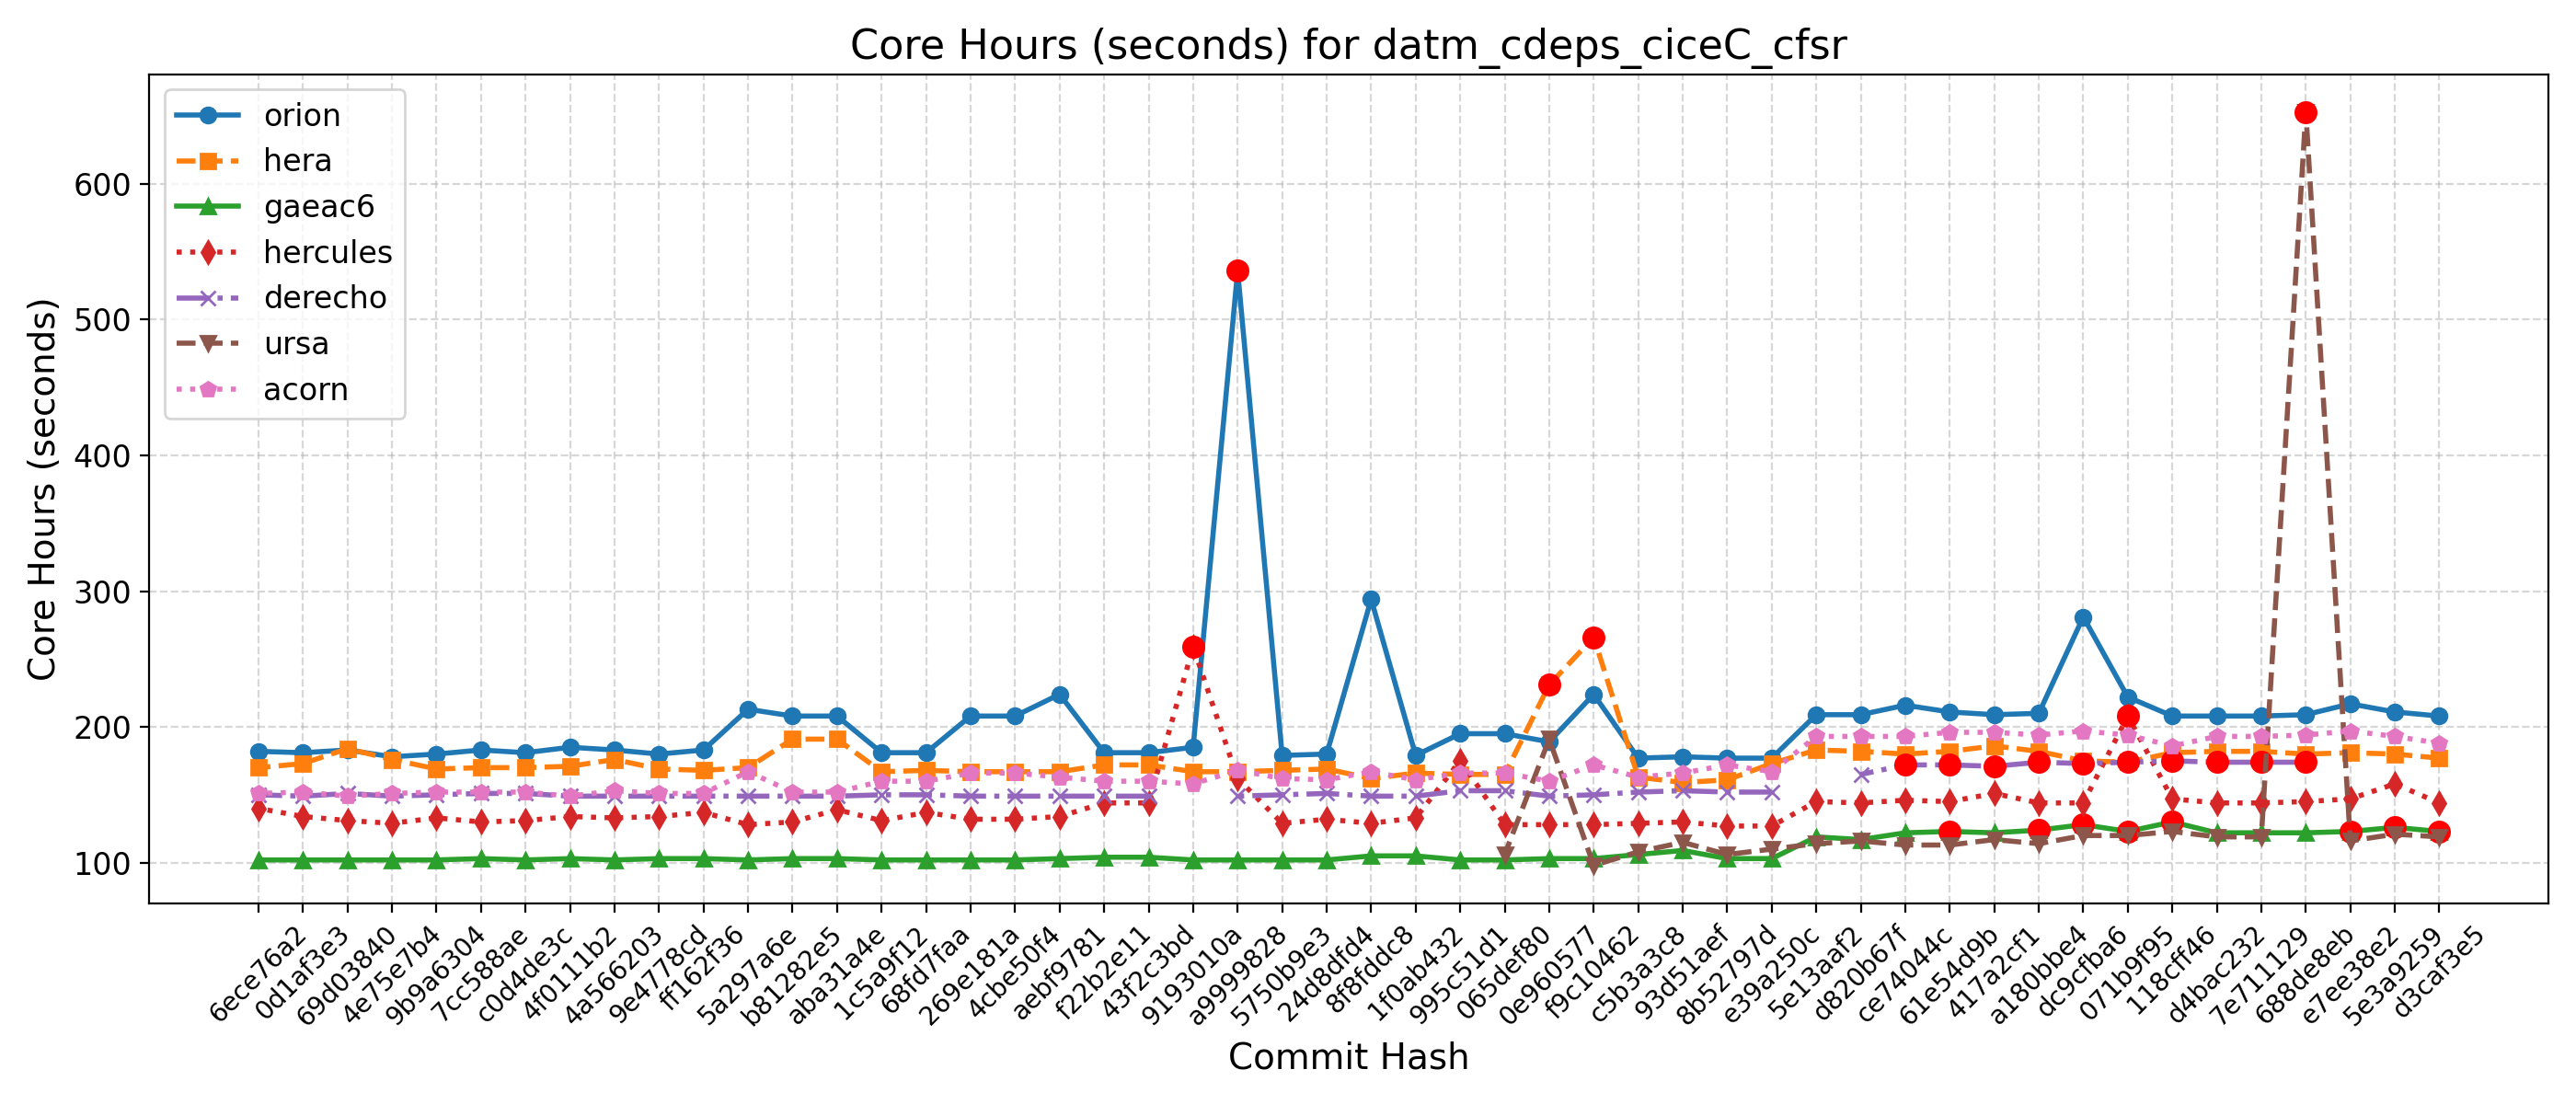

Data behind this chart, as committed beside it:
Hash, Date, Message, orion, hera, gaeac6, hercules, derecho, ursa, wcoss2, acorn
d3caf3e5, 2025-09-15, update mom6 to its main repo. 20250818 c…, 208, 177, 123, 144, , 119, , 188
5e3a9259, 2025-09-10, Introduce tuning parameter for convectiv…, 211, 180, 126, 158, , 121, , 193
e7ee38e2, 2025-09-08, Scale-aware 3DTKE EDMF and TTE-EDMF GFS …, 217, 181, 123, 147, , 116, , 197
688de8eb, 2025-09-04, Fix default cdmbgwd settings (#2788), 209, 180, 122, 145, 174, 653, , 194
7e711129, 2025-09-02, Use container with spack stack 1.9.2 (#2…, 208, 182, 122, 144, 174, 119, , 193
d4bac232, 2025-08-29, MPAS dycore + Atmosphere Generalization …, 208, 182, 122, 144, 174, 119, , 193
118cff46, 2025-08-25, Add FV3 grid mask for regional domains t…, 208, 181, 130, 147, 175, 123, , 186
071b9f95, 2025-08-22, Fix Restart IAU and Ultra-Low Reproducib…, 222, 174, 123, 208, 174, 120, , 194
dc9cfba6, 2025-08-19, Update CICE through 2025-07 and switch t…, 281, 175, 128, 144, 173, 120, , 197
a180bbe4, 2025-08-15, FV3: Fix Prate_avg and UPP call freq + F…, 210, 182, 124, 144, 174, 114, , 194
417a2cf1, 2025-08-13, Fix conus13km tests restart and decompos…, 209, 186, 122, 151, 171, 117, , 196
61e54d9b, 2025-08-11, Add two-way ocean-wave coupling feature …, 211, 182, 123, 145, 172, 113, , 196
ce74044c, 2025-08-06, Create a user-friendly "process model" t…, 216, 180, 122, 146, 172, 113, , 193
d820b67f, 2025-08-01, Update GOCART to v2.4.3 (#2819), 209, 182, 117, 144, 165, 116, , 193
5e13aaf2, 2025-07-29, Update DATM meshes and switch to bilinea…, 209, 183, 119, 145, , 114, , 193
e39a250c, 2025-07-24, Update FV3 hash to include UPP ss192/Urs…, 177, 173, 103, 127, 152, 110, , 167
8b52797d, 2025-07-21, Combination of 2684,2707,2771 (MERRA2 3-…, 177, 161, 103, 127, 152, 106, , 172
93d51aef, 2025-07-17, Exporting Canopy Variables from AQM to F…, 178, 159, 109, 130, 153, 115, , 166
c5b3a3c8, 2025-07-14, GFDLMP-v3 and TEMPO MP microphysics (#25…, 177, 163, 106, 129, 152, 108, , 163
f9c10462, 2025-07-11, Combination of several CCPP-physics PRs …, 224, 266, 103, 128, 150, 98, , 172
0e960577, 2025-07-09, Combination #2777 (maintask writes CMEPS…, 189, 231, 103, 128, 149, 191, , 160
065def80, 2025-07-07, Port UFS-WM to Ursa (#2471), 195, 165, 102, 128, 153, 106, , 166
995c51d1, 2025-07-03, Upgrade UFS-WM to spack-stack/1.9.2 (#26…, 195, 165, 102, 175, 153, , , 166
1f0ab432, 2025-07-01, Reduce WW3 memory use (#2624), 179, 166, 105, 133, 149, , , 161
8f8fddc8, 2025-06-30, Bring in scale-aware 3DTKE related chang…, 294, 162, 105, 129, 149, , , 167
24d8dfd4, 2025-06-26, Slight modification in orographic gravit…, 180, 169, 102, 132, 151, , , 161
5750b9e3, 2025-06-20, gcycle update (#2747), 179, 168, 102, 129, 150, , , 162
a9999828, 2025-06-12, Add a new parameter in dycore to control…, 536, 167, 102, 162, 149, , , 168
9193010a, 2025-06-06, In Noah-MP, set zero for canopy liquid a…, 185, 167, 102, 259, , , , 158
43f2c3bd, 2025-06-04, Urgent Documentation Update for HSD Capa…, 181, 172, 104, 144, 149, , , 160
f22b2e11, 2025-06-02, Bug fix for surface roughness calculatio…, 181, 172, 104, 144, 149, , , 160
aebf9781, 2025-05-27, Fix bug to improve wave initialization b…, 224, 167, 103, 134, 149, , , 163
4cbe50f4, 2025-05-23, Add idealized, regional tropical cyclone…, 208, 167, 102, 132, 149, , , 166
269e181a, 2025-05-23, Add GFSv17 IAU restart tests without wav…, 208, 167, 102, 132, 149, , , 166
68fd7faa, 2025-05-15, Enable Hera, Hercules Gnu tests: cpld_de…, 181, 168, 102, 137, 150, , , 160
1c5a9f12, 2025-05-09, Add "ultra low" coupled configurations t…, 181, 167, 102, 131, 150, , , 160
aba31a4e, 2025-05-06, Resolve miscellaneous WM issues and upda…, 208, 191, 103, 139, 149, , , 152
b81282e5, 2025-05-05, Switch to vector remapping and bilinear …, 208, 191, 103, 130, 149, , , 152
5a297a6e, 2025-05-02, improve coupled model startup cost for w…, 213, 170, 102, 128, 149, , , 167
ff162f36, 2025-05-01, NSSL MP scheme updates + Stochastic Phys…, 183, 168, 103, 137, 149, , , 151
9e4778cd, 2025-04-25, Loosen restriction on optional arguments…, 180, 169, 103, 134, 149, , , 151
4a566203, 2025-04-23, CMake Atmosphere Dycore Generalization +…, 183, 176, 102, 133, 149, , , 153
4f0111b2, 2025-04-21, Add CMEPS log file at restart write; IAU…, 185, 171, 103, 134, 149, , , 149
c0d4de3c, 2025-04-18, Update mom6 to its main repository 20250…, 181, 170, 102, 131, 151, , , 152
7cc588ae, 2025-04-16, Add PIO configuration variables for CMEP…, 183, 170, 103, 130, 151, , , 152
9b9a6304, 2025-04-11, Memcheck fixes (#2655), 180, 169, 102, 133, 150, , , 152
4e75e7b4, 2025-04-10, Update upp submodule to the latest UPP (…, 178, 176, 102, 129, 149, , , 151
69d03840, 2025-04-07, Use ESMF Redist instead of Remap for FV3…, 183, 184, 102, 131, 151, , , 149
0d1af3e3, 2025-04-02, Convert GFS DDTs from blocked data struc…, 181, 173, 102, 134, 149, , , 152
6ece76a2, 2025-03-28, Update WW3  by merging develop  as of 20…, 182, 170, 102, 140, 150, , , 151
